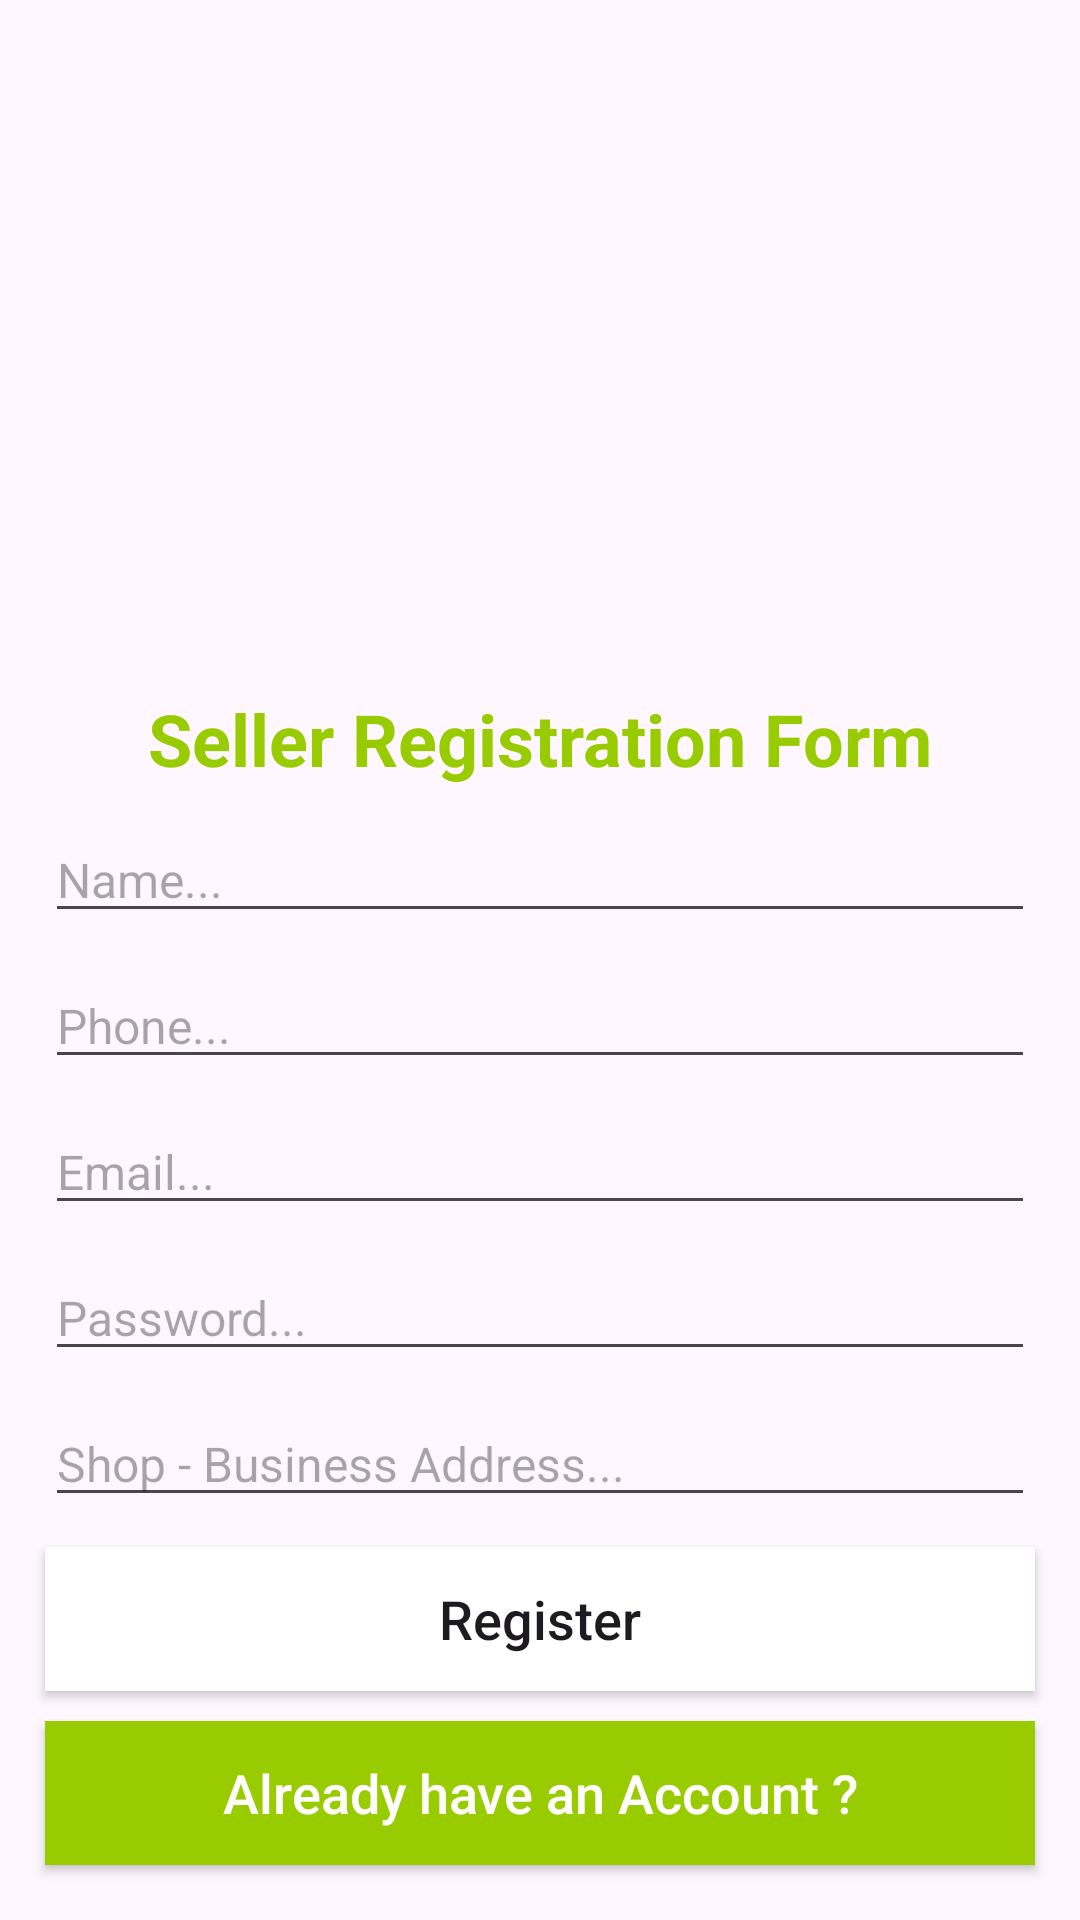

Layout XML and referenced resources for this Android screen:
<!-- AndroidManifest.xml: application theme Theme.ShinArena -->
<!-- res/layout/activity_seller_registration.xml -->
<?xml version="1.0" encoding="utf-8"?>
<RelativeLayout xmlns:android="http://schemas.android.com/apk/res/android"
    xmlns:app="http://schemas.android.com/apk/res-auto"
    xmlns:tools="http://schemas.android.com/tools"
    android:layout_width="match_parent"
    android:layout_height="match_parent"
    tools:context=".Sellers.SellerRegistrationActivity">

    <ImageView
        android:layout_width="wrap_content"
        android:layout_height="200dp"
        android:src="@drawable/seller"
        android:id="@+id/img_seller"
        android:scaleType="centerCrop"/>

    <TextView
        android:layout_width="match_parent"
        android:layout_height="wrap_content"
        android:id="@+id/title_seller"
        android:text="Seller Registration Form"
        android:gravity="center"
        android:layout_below="@id/img_seller"
        android:textSize="24dp"
        android:layout_marginTop="30dp"
        android:textStyle="bold"
        android:textColor="@android:color/holo_green_light"/>

    <EditText
        android:layout_width="match_parent"
        android:layout_height="wrap_content"
        android:layout_marginLeft="15dp"
        android:layout_marginRight="15dp"
        android:layout_below="@id/title_seller"
        android:id="@+id/seller_name"
        android:hint="Name..."
        android:inputType="text"
        android:textSize="16dp"
        android:layout_marginTop="10dp"/>

    <EditText
        android:layout_width="match_parent"
        android:layout_height="wrap_content"
        android:layout_marginLeft="15dp"
        android:layout_marginRight="15dp"
        android:layout_below="@id/seller_name"
        android:id="@+id/seller_phone"
        android:hint="Phone..."
        android:inputType="number"
        android:textSize="16dp"
        android:layout_marginTop="10dp"/>

    <EditText
        android:layout_width="match_parent"
        android:layout_height="wrap_content"
        android:layout_marginLeft="15dp"
        android:layout_marginRight="15dp"
        android:layout_below="@id/seller_phone"
        android:id="@+id/seller_email"
        android:hint="Email..."
        android:inputType="textEmailAddress"
        android:textSize="16dp"
        android:layout_marginTop="10dp"/>

    <EditText
        android:layout_width="match_parent"
        android:layout_height="wrap_content"
        android:layout_marginLeft="15dp"
        android:layout_marginRight="15dp"
        android:layout_below="@id/seller_email"
        android:id="@+id/seller_password"
        android:hint="Password..."
        android:inputType="text"
        android:textSize="16dp"
        android:layout_marginTop="10dp"/>

    <EditText
        android:layout_width="match_parent"
        android:layout_height="wrap_content"
        android:layout_marginLeft="15dp"
        android:layout_marginRight="15dp"
        android:layout_below="@id/seller_password"
        android:id="@+id/seller_address"
        android:hint="Shop - Business Address..."
        android:inputType="text"
        android:textSize="16dp"
        android:layout_marginTop="10dp"/>

    <androidx.appcompat.widget.AppCompatButton
        android:layout_width="match_parent"
        android:layout_height="wrap_content"
        android:layout_marginLeft="15dp"
        android:layout_marginRight="15dp"
        android:text="Register"
        android:id="@+id/seller_register_btn"
        android:layout_marginTop="10dp"
        android:layout_below="@id/seller_address"
        android:background="@android:color/white"
        android:textAllCaps="false"
        android:textSize="18dp"/>

    <androidx.appcompat.widget.AppCompatButton
        android:layout_width="match_parent"
        android:layout_height="wrap_content"
        android:layout_marginLeft="15dp"
        android:layout_marginRight="15dp"
        android:text="Already have an Account ?"
        android:id="@+id/seller_already_have_account_btn"
        android:layout_marginTop="10dp"
        android:layout_below="@id/seller_register_btn"
        android:background="@android:color/holo_green_light"
        android:textAllCaps="false"
        android:textColor="@android:color/white"
        android:textSize="18dp"/>

</RelativeLayout>
<!-- resources referenced by this layout -->
<resources>
  <style name="Theme.ShinArena" parent="Base.Theme.ShinArena" />
  <style name="Base.Theme.ShinArena" parent="Theme.Material3.Light.NoActionBar">
          
          <item name="colorPrimary">@color/colorPrimary</item>
          <item name="colorPrimaryDark">@color/colorPrimaryDark</item>
  
          
          
      </style>
  <color name="colorPrimary">#BF007A</color>
  <color name="colorPrimaryDark">#BF007A</color>
</resources>
